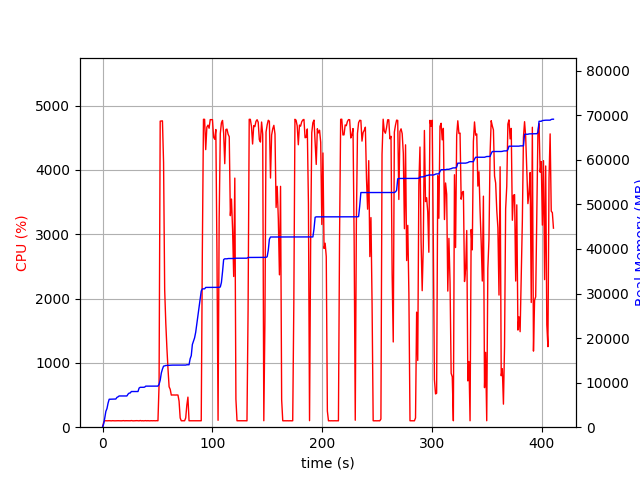

The data file committed next to this chart (first rows):
elapsed_time, nproc, cpu, mem_real, mem_virtual
3.528594970703125e-05, 1, 0.0, 9.027, 3186
1.006, 1, 75.5, 753.2, 1688
2.014, 1, 99.2, 2063, 4944
3.026, 1, 100.8, 3557, 6536
4.034, 1, 99.2, 4185, 6786
5.042, 1, 100.2, 5413, 8578
6.05, 1, 101.2, 6271, 10738
7.057, 1, 100.3, 6281, 10738
8.068, 1, 99.0, 6295, 10738
9.075, 1, 101.2, 6307, 10738
10.08, 1, 100.2, 6307, 10738
11.09, 1, 99.1, 6323, 10738
12.1, 1, 100.2, 6325, 10750
13.11, 1, 100.2, 6687, 10750
14.12, 1, 100.9, 6813, 10750
15.13, 1, 100.2, 7009, 10750
16.13, 1, 100.2, 7009, 10750
17.14, 1, 99.2, 7009, 10750
18.15, 1, 99.9, 7009, 10750
19.16, 1, 102.2, 7009, 10750
20.17, 1, 99.2, 7009, 10750
21.18, 1, 101.1, 7009, 10750
22.19, 1, 101.0, 7009, 10750
23.2, 1, 100.0, 7413, 10750
24.21, 1, 101.0, 7651, 10750
25.22, 1, 100.0, 7683, 10750
26.23, 1, 103.0, 8005, 13310
27.24, 1, 100.0, 8005, 13310
28.25, 1, 99.0, 8005, 13310
29.26, 1, 100.0, 8005, 13310
30.27, 1, 100.0, 8005, 13310
31.28, 1, 102.0, 8005, 13310
32.29, 1, 100.0, 8005, 13310
33.3, 1, 99.0, 8785, 13310
34.31, 1, 103.9, 8951, 13310
35.32, 1, 99.1, 8951, 13310
36.33, 1, 101.0, 8951, 13310
37.34, 1, 99.0, 8957, 13310
38.35, 1, 101.0, 8997, 13310
39.36, 1, 102.0, 9213, 13310
40.37, 1, 99.1, 9213, 13310
41.38, 1, 102.0, 9217, 13310
42.39, 1, 99.0, 9219, 13310
43.4, 1, 100.0, 9219, 13310
44.41, 1, 101.1, 9219, 13310
45.42, 1, 100.0, 9219, 13310
46.43, 1, 101.0, 9219, 13310
47.44, 1, 99.9, 9219, 13310
48.45, 1, 99.9, 9219, 13310
49.46, 1, 102.0, 9219, 13310
50.47, 1, 100.1, 9219, 13310
51.48, 1, 661.6, 9636, 17039
52.5, 1, 4759, 10541, 18001
53.52, 1, 4760, 12152, 19796
54.55, 1, 4763, 13042, 20685
55.57, 1, 4115, 13707, 21440
56.58, 1, 2137, 13758, 21464
57.59, 1, 1621, 13848, 21496
58.6, 1, 1234, 13864, 21496
59.6, 1, 905.3, 13892, 21584
... 346 more rows
